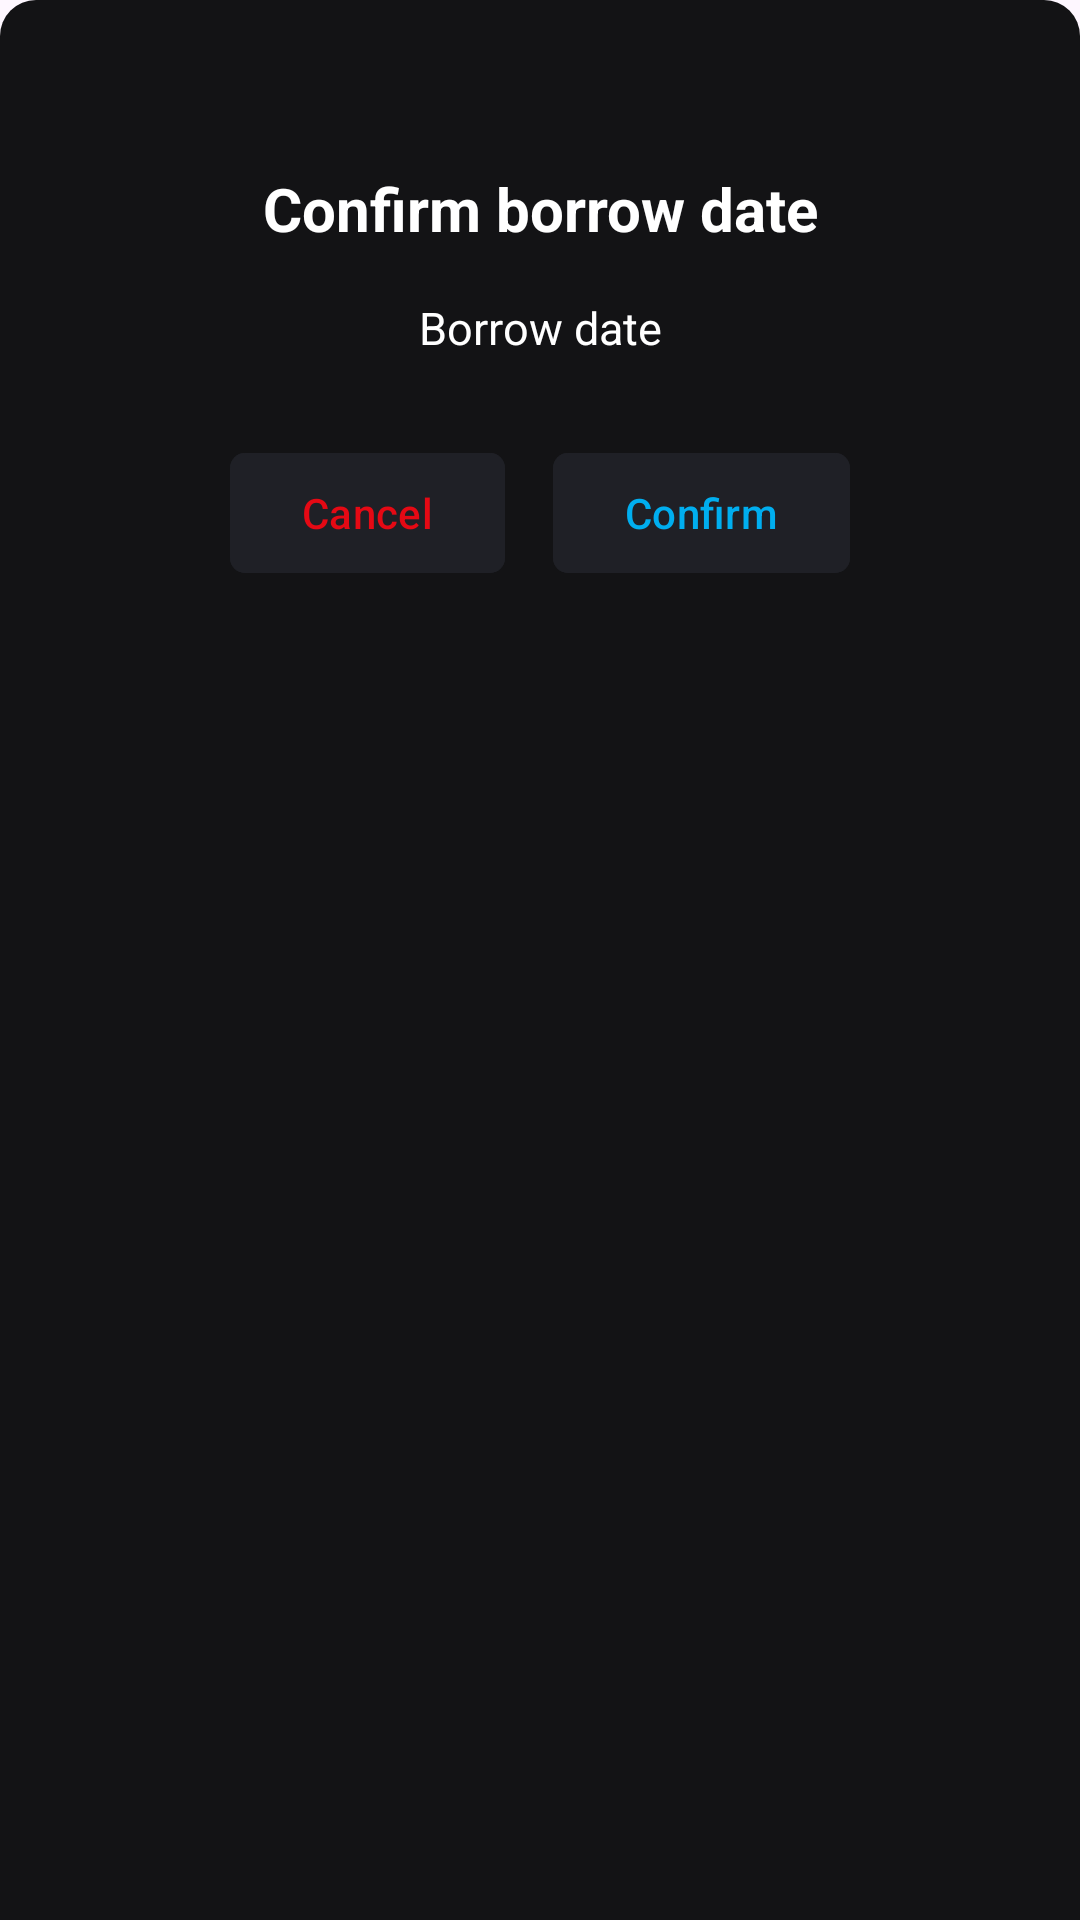

Write the Android layout XML for this screen, with the resource values it uses.
<!-- AndroidManifest.xml: application theme Theme.Test -->
<!-- res/layout/bottomsheet_conformation.xml -->
<?xml version="1.0" encoding="utf-8"?>
<LinearLayout xmlns:android="http://schemas.android.com/apk/res/android"
    xmlns:app="http://schemas.android.com/apk/res-auto"
    android:layout_width="match_parent"
    android:layout_height="match_parent"
    app:layoutDescription="@xml/bottomsheet_conformation_scene"
    android:background="@drawable/custom_dialog_bg"
    android:orientation="vertical"

    >
    <TextView
        android:id="@+id/tvTitleDialogBox"
        android:layout_width="match_parent"
        android:layout_height="wrap_content"
        android:layout_marginTop="16dp"
        android:text="@string/confirm_borrow_date"
        android:textColor="@color/onlyBlack"
        android:textSize="20dp"
        android:textStyle="bold"
        android:textAlignment="center"
        android:paddingTop="20dp"
        />

    <LinearLayout
        android:id="@+id/linearLayoutInnerContentBottomSheet"
        android:layout_width="match_parent"
        android:layout_height="wrap_content"
        android:orientation="horizontal"
        >

        <TextView
            android:id="@+id/tvBorrowDateText"
            android:layout_width="match_parent"
            android:layout_height="wrap_content"
            android:layout_marginTop="16dp"
            android:text="@string/borrow_date"
            android:textAlignment="center"
            android:textColor="@color/onlyBlack"
            android:textSize="15dp"
            android:maxLines="6"
            android:lines="2"
            />
    </LinearLayout>

    <LinearLayout
        android:id="@+id/btnLayout"
        android:layout_width="wrap_content"
        android:layout_height="wrap_content"
        android:layout_gravity="center"
        android:orientation="horizontal"
        android:layout_marginBottom="20dp"
        android:layout_marginTop="10dp"
        >

        <com.google.android.material.button.MaterialButton
            android:id="@+id/btnCancel"
            android:layout_width="wrap_content"
            android:layout_height="wrap_content"
            android:layout_marginRight="8dp"
            android:backgroundTint="@color/zolo_btn_dark"
            app:cornerRadius="5dp"
            android:text="@string/cancel"
            android:textColor="@color/netflixred"
            app:strokeColor="@color/onlyBlack"
            />

        <com.google.android.material.button.MaterialButton
            android:id="@+id/btnConfirm"
            android:layout_width="wrap_content"
            android:layout_height="wrap_content"
            android:layout_marginLeft="8dp"
            app:cornerRadius="5dp"
            android:backgroundTint="@color/zolo_btn_dark"
            android:text="@string/confirm"
            android:textColor="@color/zolo_bluey"
            app:strokeColor="@color/onlyBlack"

            />

    </LinearLayout>

</LinearLayout>
<!-- resources referenced by this layout -->
<resources>
  <color name="netflixred">#E50914</color>
  <color name="onlyBlack">#ffffff</color>
  <color name="zolo_bluey">#00AEEF</color>
  <color name="zolo_btn_dark">#1F2026</color>
  <!-- drawable custom_dialog_bg (drawable) -->
  <?xml version="1.0" encoding="utf-8"?>
  <shape xmlns:android="http://schemas.android.com/apk/res/android">
      <solid android:color="@color/zolo_btmsheet"
          />
  
      <corners
          android:topLeftRadius="12dp"
          android:topRightRadius="12dp"
          />
      <padding
          android:bottom="20dp"
          android:left="10dp"
          android:right="10dp"
          android:top="20dp"
          />
  </shape>
  <string name="borrow_date">Borrow date</string>
  <string name="cancel">Cancel</string>
  <string name="confirm">Confirm</string>
  <string name="confirm_borrow_date">Confirm borrow date</string>
  <style name="Theme.Test" parent="Base.Theme.Test" />
  <color name="zolo_btmsheet">#131315</color>
  <style name="Base.Theme.Test" parent="Theme.Material3.DayNight.NoActionBar">
          
          
      </style>
</resources>
